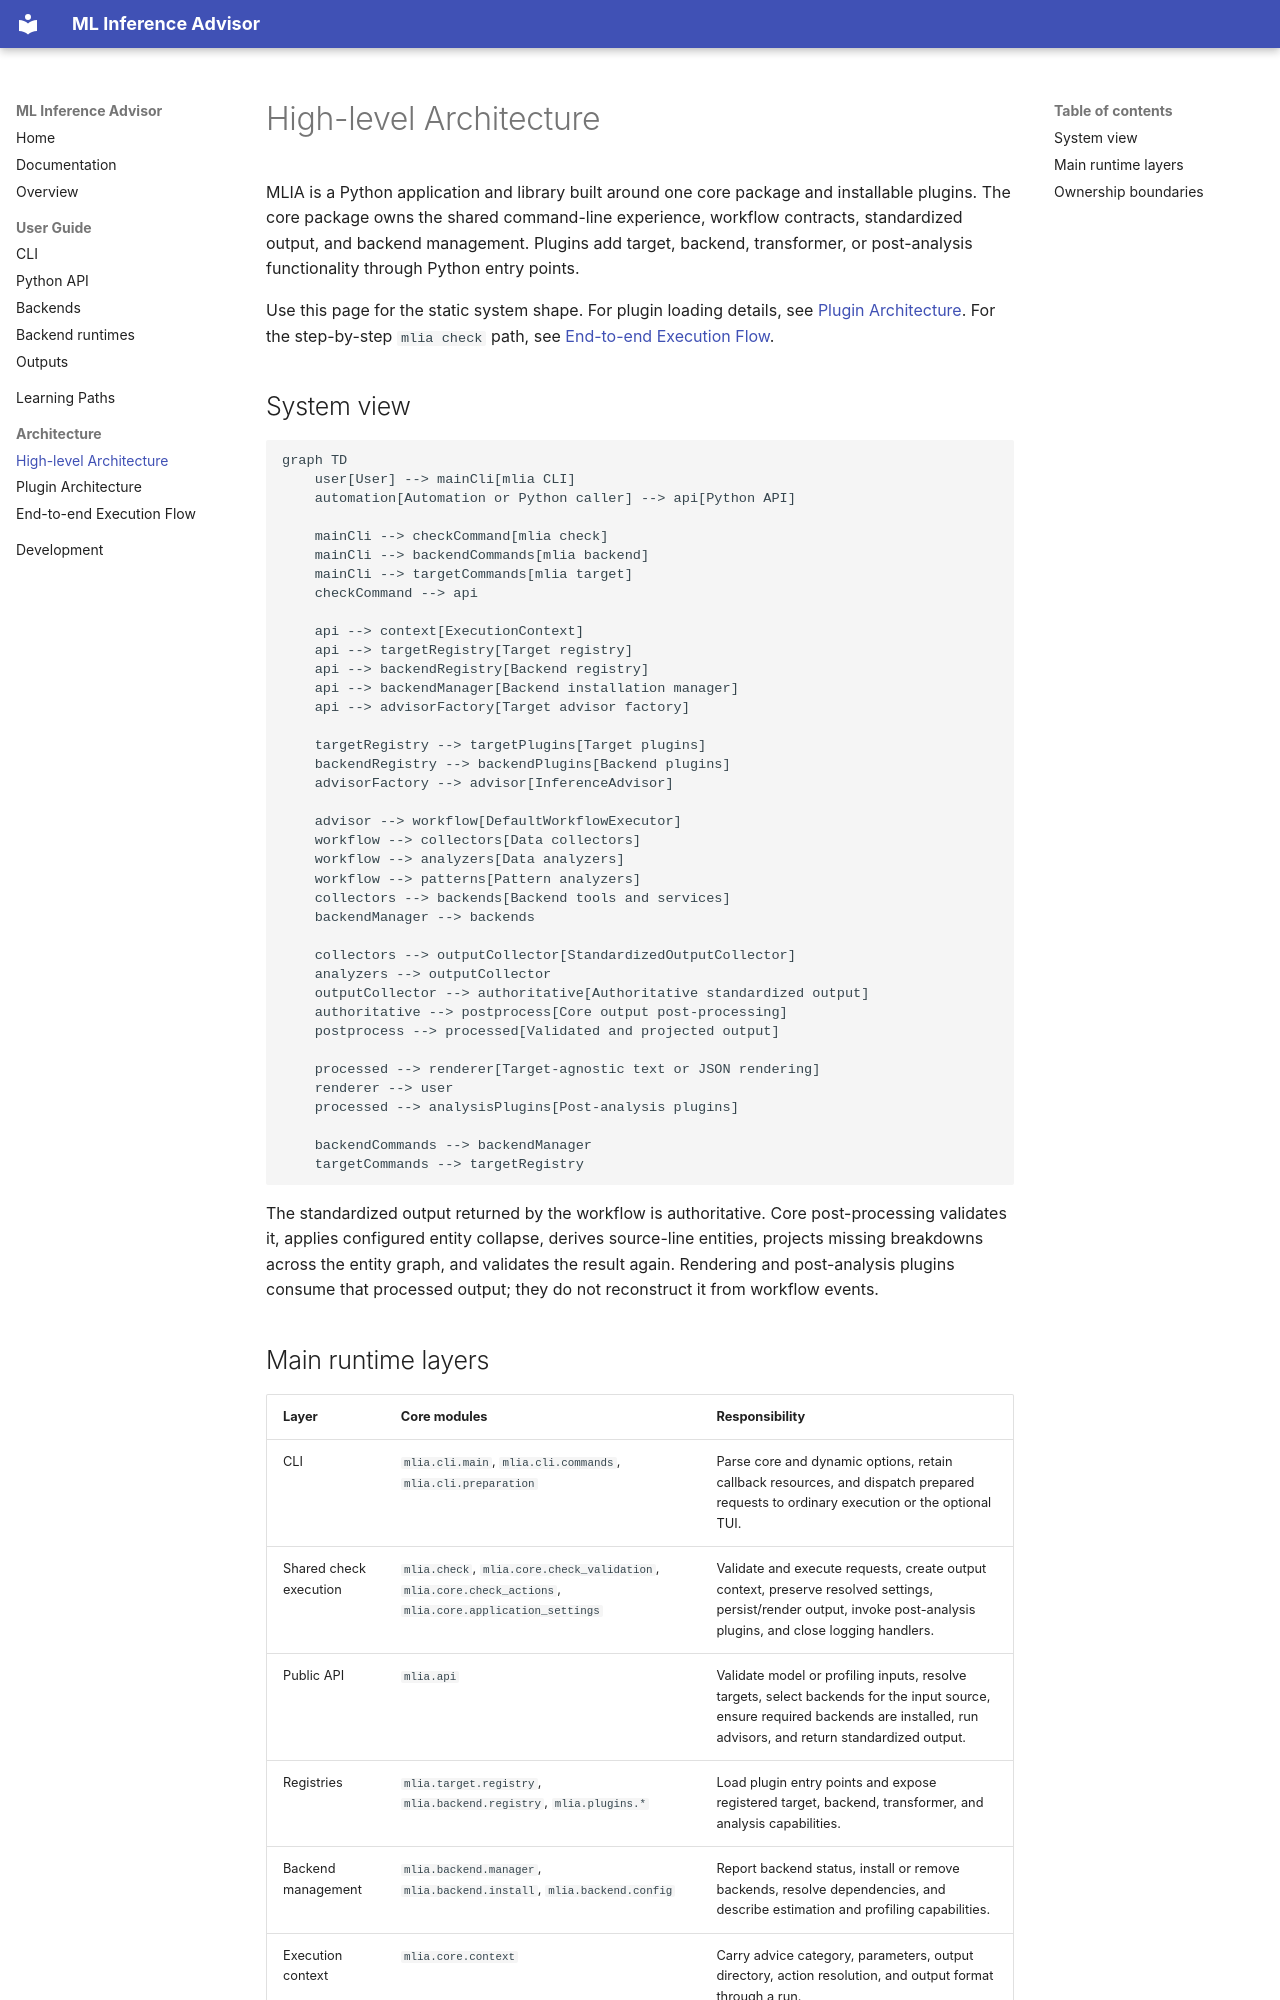

repository: arm/mlia · page: high_level_architecture/index.html · generator: mkdocs

---
# SPDX-FileCopyrightText: Copyright 2026, Arm Limited and/or its affiliates.
# SPDX-License-Identifier: Apache-2.0
sidebar_position: 8
---

# High-level Architecture

MLIA is a Python application and library built around one core package and
installable plugins. The core package owns the shared command-line experience,
workflow contracts, standardized output, and backend management. Plugins add
target, backend, transformer, or post-analysis functionality through Python
entry points.

Use this page for the static system shape. For plugin loading details, see
[Plugin Architecture](plugin_architecture.md). For the step-by-step
`mlia check` path, see [End-to-end Execution Flow](execution_flow.md).

## System view

```mermaid
graph TD
    user[User] --> mainCli[mlia CLI]
    automation[Automation or Python caller] --> api[Python API]

    mainCli --> checkCommand[mlia check]
    mainCli --> backendCommands[mlia backend]
    mainCli --> targetCommands[mlia target]
    checkCommand --> api

    api --> context[ExecutionContext]
    api --> targetRegistry[Target registry]
    api --> backendRegistry[Backend registry]
    api --> backendManager[Backend installation manager]
    api --> advisorFactory[Target advisor factory]

    targetRegistry --> targetPlugins[Target plugins]
    backendRegistry --> backendPlugins[Backend plugins]
    advisorFactory --> advisor[InferenceAdvisor]

    advisor --> workflow[DefaultWorkflowExecutor]
    workflow --> collectors[Data collectors]
    workflow --> analyzers[Data analyzers]
    workflow --> patterns[Pattern analyzers]
    collectors --> backends[Backend tools and services]
    backendManager --> backends

    collectors --> outputCollector[StandardizedOutputCollector]
    analyzers --> outputCollector
    outputCollector --> authoritative[Authoritative standardized output]
    authoritative --> postprocess[Core output post-processing]
    postprocess --> processed[Validated and projected output]

    processed --> renderer[Target-agnostic text or JSON rendering]
    renderer --> user
    processed --> analysisPlugins[Post-analysis plugins]

    backendCommands --> backendManager
    targetCommands --> targetRegistry
```

The standardized output returned by the workflow is authoritative. Core
post-processing validates it, applies configured entity collapse, derives
source-line entities, projects missing breakdowns across the entity graph, and
validates the result again. Rendering and post-analysis plugins consume that
processed output; they do not reconstruct it from workflow events.
